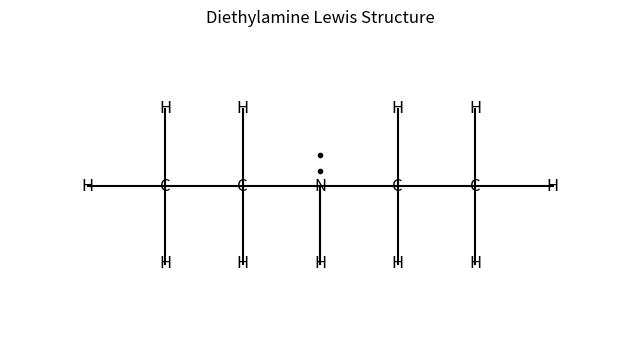

Here is the Python script that generated this plot:
import matplotlib.pyplot as plt
import re
from collections import deque

def parse_molecule(input_str):
    """Parse the molecular input into a dictionary of atoms and their connections."""
    atoms = {}
    for line in input_str.split(';'):
        line = line.strip()
        if not line:
            continue
        # Match format: Atom_label{charge}[connection1, connection2, ...]
        match = re.match(r'(\w+)(\{.*?\})?\[(.*)\]', line)
        if match:
            atom_label = match.group(1)
            charge = match.group(2) if match.group(2) else ''
            connections_str = match.group(3)
            connections = []
            for conn in connections_str.split(','):
                conn = conn.strip()
                if conn.endswith('::'):
                    direction = conn[:-2]
                    connections.append((direction, 'lone_pair'))
                else:
                    direction, bond_type, connected_atom = conn.split(':')
                    connections.append((direction, bond_type, connected_atom))
            atoms[atom_label] = {'charge': charge, 'connections': connections}
    return atoms

def place_atoms(atoms):
    """Assign 2D grid positions to atoms based on connection directions."""
    positions = {}
    queue = deque()
    # Start with the first atom at (0,0)
    start_atom = next(iter(atoms))
    positions[start_atom] = (0, 0)
    queue.append(start_atom)

    while queue:
        current = queue.popleft()
        current_pos = positions[current]
        for connection in atoms[current]['connections']:
            if len(connection) == 2:  # lone pair
                continue
            direction, bond_type, connected_atom = connection
            if connected_atom in positions:
                continue  # Skip if already placed
            # Assign position based on direction
            if direction == 'right':
                pos = (current_pos[0] + 1, current_pos[1])
            elif direction == 'left':
                pos = (current_pos[0] - 1, current_pos[1])
            elif direction == 'above':
                pos = (current_pos[0], current_pos[1] + 1)
            elif direction == 'below':
                pos = (current_pos[0], current_pos[1] - 1)
            else:
                raise ValueError(f"Unknown direction: {direction}")
            positions[connected_atom] = pos
            queue.append(connected_atom)
    return positions

def draw_molecule(atoms, positions):
    """Draw the Lewis structure using Matplotlib."""
    fig, ax = plt.subplots(figsize=(8, 8))
    ax.set_aspect('equal')

    # Draw atoms
    for atom, pos in positions.items():
        label = atom[0]  # Use element symbol (e.g., 'N' from 'N1')
        if atoms[atom]['charge']:
            label += atoms[atom]['charge']  # Append charge if present
        ax.text(pos[0], pos[1], label, ha='center', va='center', fontsize=12)

    # Draw bonds
    drawn_bonds = set()
    for atom, data in atoms.items():
        pos1 = positions[atom]
        for connection in data['connections']:
            if len(connection) == 3:  # bond
                direction, bond_type, connected_atom = connection
                bond = frozenset([atom, connected_atom])
                if bond in drawn_bonds:
                    continue
                drawn_bonds.add(bond)
                pos2 = positions[connected_atom]
                dx = pos2[0] - pos1[0]
                dy = pos2[1] - pos1[1]
                if bond_type == '-':
                    ax.plot([pos1[0], pos2[0]], [pos1[1], pos2[1]], 'k-')
                elif bond_type == '=':
                    if dx != 0:  # horizontal
                        ax.plot([pos1[0], pos2[0]], [pos1[1]+0.2, pos2[1]+0.2], 'k-')
                        ax.plot([pos1[0], pos2[0]], [pos1[1]-0.2, pos2[1]-0.2], 'k-')
                    elif dy != 0:  # vertical
                        ax.plot([pos1[0]+0.2, pos2[0]+0.2], [pos1[1], pos2[1]], 'k-')
                        ax.plot([pos1[0]-0.2, pos2[0]-0.2], [pos1[1], pos2[1]], 'k-')
                # Add triple bond handling if needed

    # Draw lone pairs
    for atom, data in atoms.items():
        pos = positions[atom]
        for connection in data['connections']:
            if len(connection) == 2:  # lone pair
                direction, _ = connection
                if direction == 'right':
                    lp1 = (pos[0]+0.2, pos[1])
                    lp2 = (pos[0]+0.4, pos[1])
                elif direction == 'left':
                    lp1 = (pos[0]-0.2, pos[1])
                    lp2 = (pos[0]-0.4, pos[1])
                elif direction == 'above':
                    lp1 = (pos[0], pos[1]+0.2)
                    lp2 = (pos[0], pos[1]+0.4)
                elif direction == 'below':
                    lp1 = (pos[0], pos[1]-0.2)
                    lp2 = (pos[0], pos[1]-0.4)
                ax.plot([lp1[0]], [lp1[1]], 'ko', markersize=3)
                ax.plot([lp2[0]], [lp2[1]], 'ko', markersize=3)

    # Adjust plot limits
    all_x = [pos[0] for pos in positions.values()]
    all_y = [pos[1] for pos in positions.values()]
    ax.set_xlim(min(all_x)-1, max(all_x)+1)
    ax.set_ylim(min(all_y)-1, max(all_y)+1)
    ax.axis('off')  # Hide axes for a cleaner look
    plt.title("Diethylamine Lewis Structure")
    plt.show()

# Diethylamine input
input_str = ("N1[left:-:C1, right:-:C2, below:-:H1, above::];"
             "C1[right:-:N1, left:-:C3, above:-:H2, below:-:H3];"
             "C2[left:-:N1, right:-:C4, above:-:H7, below:-:H8];"
             "C3[right:-:C1, left:-:H4, above:-:H5, below:-:H6];"
             "C4[left:-:C2, right:-:H9, above:-:H10, below:-:H11];"
             "H1[above:-:N1];H2[below:-:C1];H3[above:-:C1];H4[right:-:C3];"
             "H5[below:-:C3];H6[above:-:C3];H7[below:-:C2];H8[above:-:C2];"
             "H9[left:-:C4];H10[below:-:C4];H11[above:-:C4]")

# Run the interpreter
atoms = parse_molecule(input_str)
positions = place_atoms(atoms)
draw_molecule(atoms, positions)
